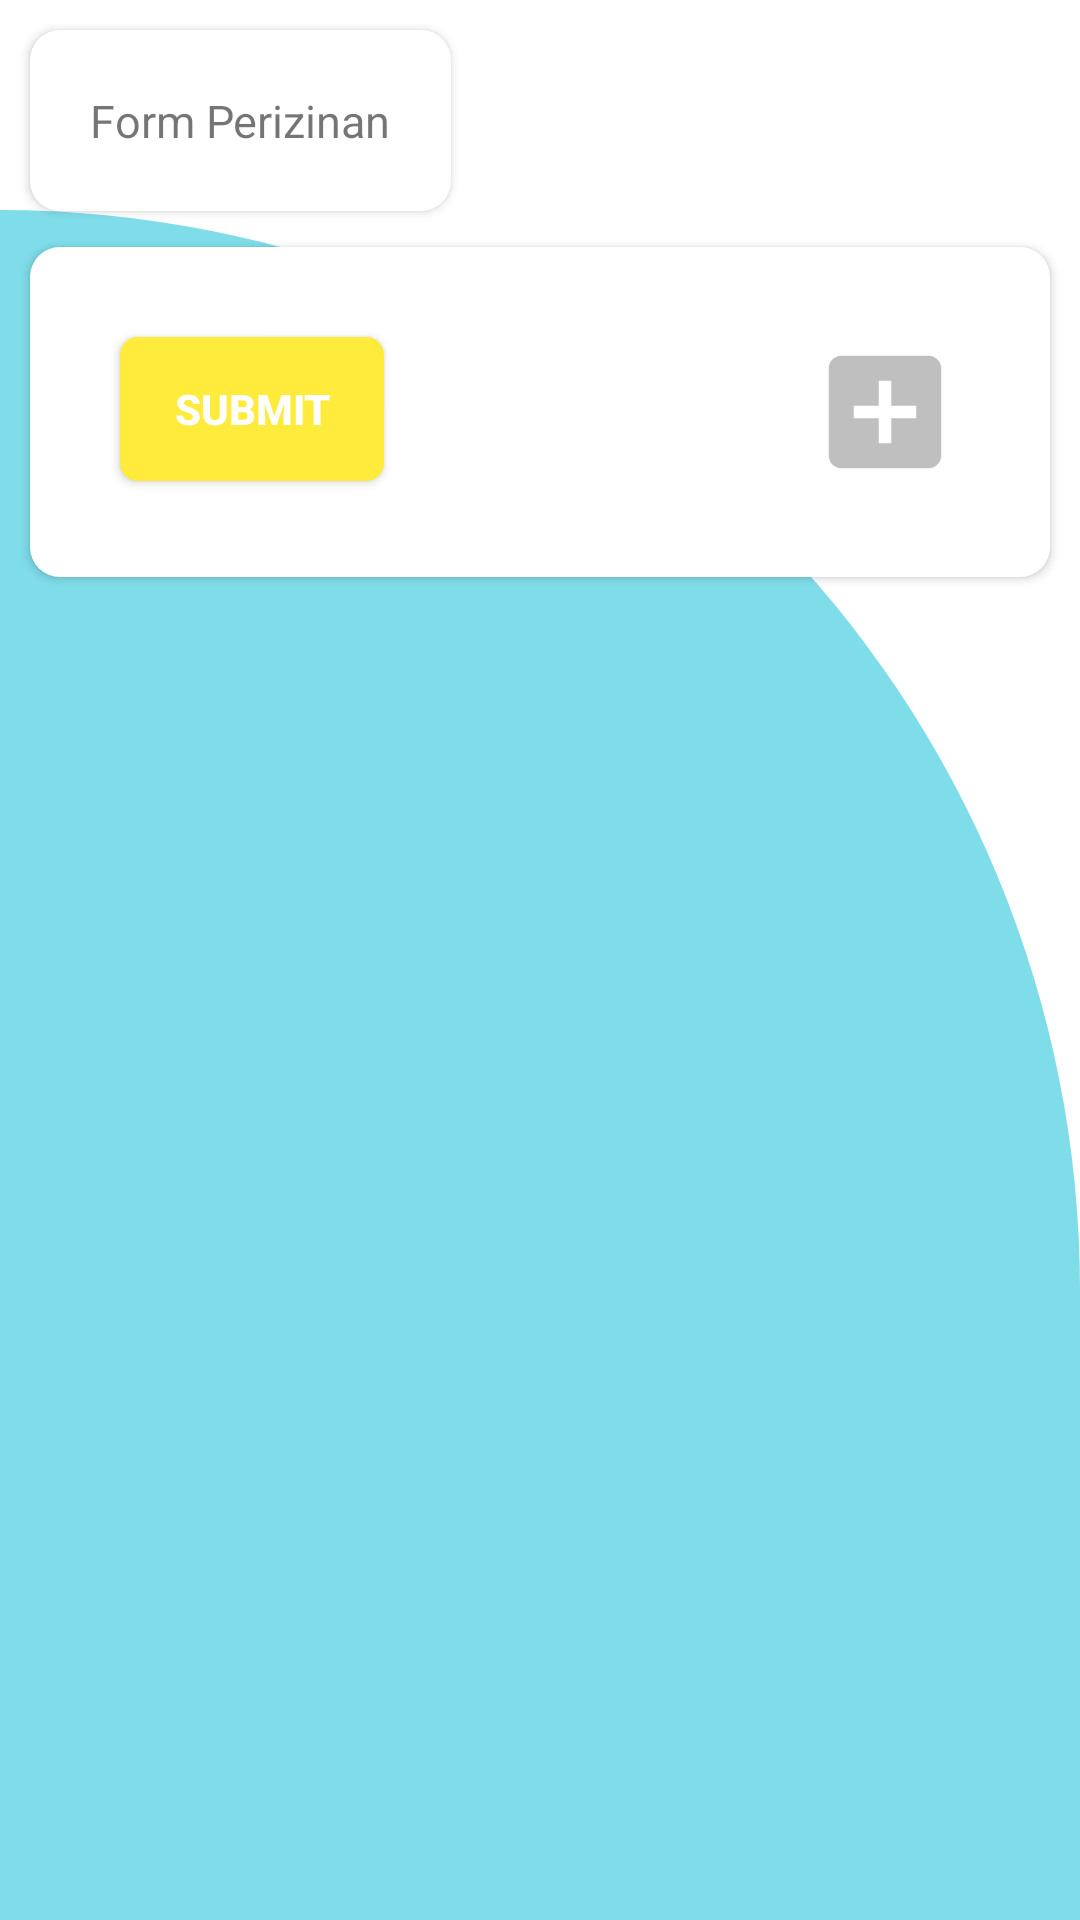

The Android layout XML behind this screen, and the referenced resources:
<!-- AndroidManifest.xml: application theme AppTheme -->
<!-- res/layout/fragment_izin.xml -->
<?xml version="1.0" encoding="utf-8"?>
<RelativeLayout
    xmlns:android="http://schemas.android.com/apk/res/android"
    xmlns:tools="http://schemas.android.com/tools"
    android:layout_width="match_parent"
    android:layout_height="match_parent"
    android:background="#ffffff">

    <FrameLayout
        android:layout_width="match_parent"
        android:layout_height="match_parent"
        android:layout_marginTop="70dp"
        android:background="@drawable/buttom_background"
        android:layout_alignParentBottom="true"
        />

    <TextView
        android:id="@+id/title_izin"
        android:layout_width="wrap_content"
        android:layout_height="wrap_content"
        android:layout_marginStart="10dp"
        android:layout_marginTop="10dp"
        android:background="@drawable/radius_background"
        android:elevation="2dp"
        android:padding="20dp"
        android:text="Form Perizinan"
        android:textSize="15dp"/>

    <ScrollView
        android:layout_width="match_parent"
        android:layout_height="match_parent"
        android:layout_below="@+id/title_izin"
        android:layout_marginTop="2dp">

        <LinearLayout
            android:layout_width="match_parent"
            android:layout_height="wrap_content"
            android:orientation="vertical"
            tools:context=".Izin.IzinFragment">

            <RelativeLayout
                android:layout_width="match_parent"
                android:layout_height="wrap_content"
                android:layout_margin="10dp"
                android:background="@drawable/radius_background"
                android:elevation="2dp"
                android:padding="10dp">

                <android.support.v7.widget.RecyclerView
                    android:id="@+id/recy_izin"
                    android:layout_width="match_parent"
                    android:layout_height="wrap_content"></android.support.v7.widget.RecyclerView>

                <ImageButton
                    android:id="@+id/btn_add"
                    android:layout_width="50dp"
                    android:layout_height="50dp"
                    android:layout_below="@+id/recy_izin"
                    android:layout_alignParentEnd="true"
                    android:layout_margin="20dp"
                    android:alpha="0.6"
                    android:background="@drawable/ic_add"
                    android:textSize="20dp"
                    android:textStyle="bold" />

                <Button
                    android:id="@+id/btn_submit_izin"
                    android:layout_width="wrap_content"
                    android:layout_height="wrap_content"
                    android:layout_below="@+id/recy_izin"
                    android:layout_margin="20dp"
                    android:background="@drawable/button_green_background"
                    android:text="Submit"
                    android:textColor="#ffffff"
                    android:textSize="14dp"
                    android:textStyle="bold" />
            </RelativeLayout>
        </LinearLayout>
    </ScrollView>
</RelativeLayout>
<!-- resources referenced by this layout -->
<resources>
  <!-- drawable buttom_background (drawable) -->
  <?xml version="1.0" encoding="utf-8"?>
  <selector xmlns:android="http://schemas.android.com/apk/res/android">
      <item>
          <shape android:shape="rectangle">
              <corners
                  android:topRightRadius="400dp"/>
              <solid android:color="#8000BCD4"/>
          </shape>
      </item>
  </selector>
  <!-- drawable button_green_background (drawable) -->
  <?xml version="1.0" encoding="utf-8"?>
  <selector xmlns:android="http://schemas.android.com/apk/res/android">
      <item>
          <shape android:shape="rectangle">
              <solid android:color="@color/ep_kuning"/>
              
              
              <corners android:radius="6dp" />
          </shape>
      </item>
  </selector>
  <!-- drawable ic_add (drawable) -->
  <vector android:height="24dp" android:tint="#959595"
      android:viewportHeight="24.0" android:viewportWidth="24.0"
      android:width="24dp" xmlns:android="http://schemas.android.com/apk/res/android">
      <path android:fillColor="#FF000000" android:pathData="M19,3L5,3c-1.11,0 -2,0.9 -2,2v14c0,1.1 0.89,2 2,2h14c1.1,0 2,-0.9 2,-2L21,5c0,-1.1 -0.9,-2 -2,-2zM17,13h-4v4h-2v-4L7,13v-2h4L11,7h2v4h4v2z"/>
  </vector>
  <!-- drawable radius_background (drawable) -->
  <?xml version="1.0" encoding="utf-8"?>
  <selector xmlns:android="http://schemas.android.com/apk/res/android">
   <item>
       <shape
           android:shape="rectangle">
           <corners android:radius="10dp"/>
           <solid android:color="#ffffff"/>
       </shape>
   </item>
  </selector>
  <style name="AppTheme" parent="Theme.AppCompat.Light.NoActionBar">
          
          <item name="colorPrimary">@color/ep_biru</item>
          <item name="colorPrimaryDark">@color/ep_biru</item>
          <item name="colorAccent">@color/ep_biru</item>
      </style>
  <color name="ep_kuning">#FFEB3B</color>
  <color name="ep_biru">#00BCD4</color>
</resources>
